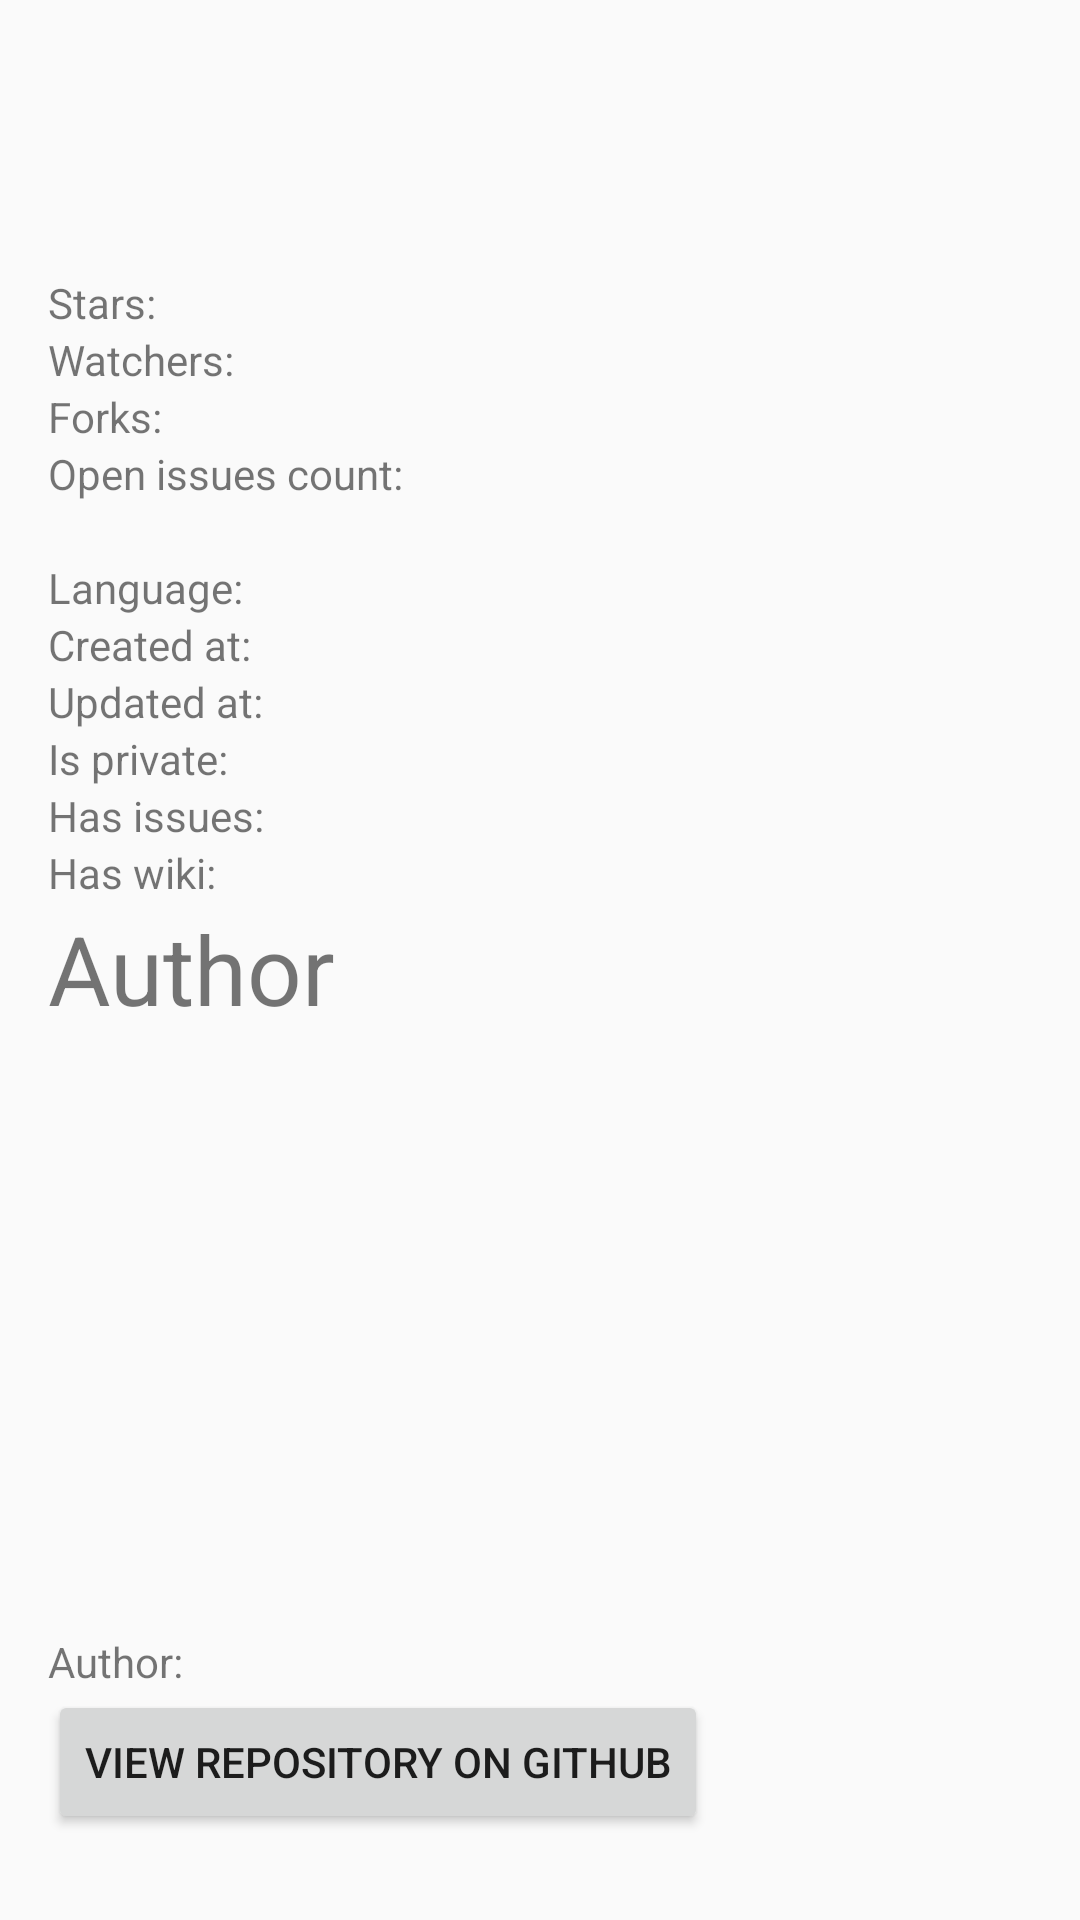

Reconstruct the res/layout file that produces this screen, plus the resources it refers to.
<!-- AndroidManifest.xml: application theme AppTheme -->
<!-- res/layout/fragment_repository_details.xml -->
<?xml version="1.0" encoding="utf-8"?>
<ScrollView
    xmlns:android="http://schemas.android.com/apk/res/android"
    android:layout_width="match_parent"
    android:layout_height="match_parent">

    <LinearLayout
        android:layout_width="match_parent"
        android:layout_height="wrap_content"
        android:orientation="vertical"
        style="@style/RepositoryDetailRootContentLayoutStyle">

        <TextView
            android:id="@+id/fragment_repository_detail_repository_name"
            android:layout_width="match_parent"
            android:layout_height="wrap_content"
            style="@style/RepositoryDetailRepositoryNameStyle"/>

        <TextView
            android:id="@+id/fragment_repository_detail_repository_full_name"
            android:layout_width="match_parent"
            android:layout_height="wrap_content"
            style="@style/RepositoryDetailRepositoryFullNameStyle"/>

        <LinearLayout
            android:layout_width="match_parent"
            android:layout_height="wrap_content"
            android:orientation="horizontal">

            <TextView
                android:id="@+id/fragment_repository_detail_stars_label"
                android:layout_width="wrap_content"
                android:layout_height="wrap_content"
                style="@style/RepositoryDetailLabelBaseStyle.Stars"/>

            <TextView
                android:id="@+id/fragment_repository_detail_stars_count"
                android:layout_width="wrap_content"
                android:layout_height="wrap_content"/>

        </LinearLayout>

        <LinearLayout
            android:layout_width="match_parent"
            android:layout_height="wrap_content"
            android:orientation="horizontal">

            <TextView
                android:id="@+id/fragment_repository_detail_watchers_label"
                android:layout_width="wrap_content"
                android:layout_height="wrap_content"
                style="@style/RepositoryDetailLabelBaseStyle.Watchers"/>

            <TextView
                android:id="@+id/fragment_repository_detail_watchers_count"
                android:layout_width="wrap_content"
                android:layout_height="wrap_content"/>

        </LinearLayout>

        <LinearLayout
            android:layout_width="match_parent"
            android:layout_height="wrap_content"
            android:orientation="horizontal">

            <TextView
                android:id="@+id/fragment_repository_detail_forks_label"
                android:layout_width="wrap_content"
                android:layout_height="wrap_content"
                style="@style/RepositoryDetailLabelBaseStyle.Forks"/>

            <TextView
                android:id="@+id/fragment_repository_detail_forks_count"
                android:layout_width="wrap_content"
                android:layout_height="wrap_content"/>

        </LinearLayout>

        <LinearLayout
            android:layout_width="match_parent"
            android:layout_height="wrap_content"
            android:orientation="horizontal">

            <TextView
                android:id="@+id/fragment_repository_detail_open_issues_count_label"
                android:layout_width="wrap_content"
                android:layout_height="wrap_content"
                style="@style/RepositoryDetailLabelBaseStyle.OpenIssuesCount"/>

            <TextView
                android:id="@+id/fragment_repository_detail_open_issues_count"
                android:layout_width="wrap_content"
                android:layout_height="wrap_content"/>

        </LinearLayout>

        <LinearLayout
            android:layout_width="match_parent"
            android:layout_height="wrap_content"
            android:orientation="horizontal">

            <TextView
                android:id="@+id/fragment_repository_detail_score_label"
                android:layout_width="wrap_content"
                android:layout_height="wrap_content"
                style="@style/RepositoryDetailLabelBaseStyle.Score"/>

            <TextView
                android:id="@+id/fragment_repository_detail_score_value"
                android:layout_width="wrap_content"
                android:layout_height="wrap_content"/>

        </LinearLayout>

        <LinearLayout
            android:layout_width="match_parent"
            android:layout_height="wrap_content"
            android:orientation="horizontal">

            <TextView
                android:id="@+id/fragment_repository_detail_language_label"
                android:layout_width="wrap_content"
                android:layout_height="wrap_content"
                style="@style/RepositoryDetailLabelBaseStyle.Language"/>

            <TextView
                android:id="@+id/fragment_repository_detail_language_value"
                android:layout_width="wrap_content"
                android:layout_height="wrap_content"/>

        </LinearLayout>

        <LinearLayout
            android:layout_width="match_parent"
            android:layout_height="wrap_content"
            android:orientation="horizontal">

            <TextView
                android:id="@+id/fragment_repository_detail_created_at"
                android:layout_width="wrap_content"
                android:layout_height="wrap_content"
                style="@style/RepositoryDetailLabelBaseStyle.CreatedAt"/>

            <TextView
                android:id="@+id/fragment_repository_detail_created_at_value"
                android:layout_width="wrap_content"
                android:layout_height="wrap_content"/>

        </LinearLayout>

        <LinearLayout
            android:layout_width="match_parent"
            android:layout_height="wrap_content"
            android:orientation="horizontal">

            <TextView
                android:id="@+id/fragment_repository_detail_updated_at"
                android:layout_width="wrap_content"
                android:layout_height="wrap_content"
                style="@style/RepositoryDetailLabelBaseStyle.UpdatedAt"/>

            <TextView
                android:id="@+id/fragment_repository_detail_updated_at_value"
                android:layout_width="wrap_content"
                android:layout_height="wrap_content"/>

        </LinearLayout>

        <LinearLayout
            android:layout_width="match_parent"
            android:layout_height="wrap_content"
            android:orientation="horizontal">

            <TextView
                android:id="@+id/fragment_repository_detail_is_private"
                android:layout_width="wrap_content"
                android:layout_height="wrap_content"
                style="@style/RepositoryDetailLabelBaseStyle.IsPrivate"/>

            <TextView
                android:id="@+id/fragment_repository_detail_is_private_value"
                android:layout_width="wrap_content"
                android:layout_height="wrap_content"/>

        </LinearLayout>

        <LinearLayout
            android:layout_width="match_parent"
            android:layout_height="wrap_content"
            android:orientation="horizontal">

            <TextView
                android:id="@+id/fragment_repository_detail_has_issues"
                android:layout_width="wrap_content"
                android:layout_height="wrap_content"
                style="@style/RepositoryDetailLabelBaseStyle.HasIssues"/>

            <TextView
                android:id="@+id/fragment_repository_detail_has_issues_value"
                android:layout_width="wrap_content"
                android:layout_height="wrap_content"/>

        </LinearLayout>

        <LinearLayout
            android:layout_width="match_parent"
            android:layout_height="wrap_content"
            android:orientation="horizontal">

            <TextView
                android:id="@+id/fragment_repository_detail_has_wiki"
                android:layout_width="wrap_content"
                android:layout_height="wrap_content"
                style="@style/RepositoryDetailLabelBaseStyle.HasWiki"/>

            <TextView
                android:id="@+id/fragment_repository_detail_has_wiki_value"
                android:layout_width="wrap_content"
                android:layout_height="wrap_content"/>

        </LinearLayout>

        <include
            layout="@layout/universal_gray_divider_line"/>

        

        <TextView
            android:id="@+id/fragment_repository_detail_author_label"
            android:layout_width="match_parent"
            android:layout_height="wrap_content"
            style="@style/RepositoryDetailsAuthorLabelStyle"/>

        <ImageView
            android:id="@+id/fragment_repository_detail_user_image"
            android:layout_width="@dimen/repository_details_user_image_width"
            android:layout_height="@dimen/repository_details_user_image_height"
            android:layout_gravity="center_horizontal"/>

        <LinearLayout
            android:layout_width="match_parent"
            android:layout_height="wrap_content"
            android:orientation="horizontal">

            <TextView
                android:id="@+id/fragment_repository_detail_author_name_label"
                android:layout_width="wrap_content"
                android:layout_height="wrap_content"
                style="@style/RepositoryDetailLabelBaseStyle.AuthorNameLabel"/>

            <TextView
                android:id="@+id/fragment_repository_detail_author_name_value"
                android:layout_width="wrap_content"
                android:layout_height="wrap_content"/>

        </LinearLayout>

        <Button
            android:id="@+id/fragment_repository_detail_view_repository_on_github_button"
            android:layout_width="wrap_content"
            android:layout_height="wrap_content"
            style="@style/RepositoryDetailsViewOnGithubButtonStyle"/>

    </LinearLayout>

</ScrollView>
<!-- res/layout/universal_gray_divider_line.xml (included above) -->
<?xml version="1.0" encoding="utf-8"?>
<merge
    xmlns:android="http://schemas.android.com/apk/res/android">

    <View
        android:layout_width="match_parent"
        android:layout_height="@dimen/universal_gray_divider_height"
        android:background="@color/universal_gray_divider_line_color"/>

</merge>
<!-- resources referenced by this layout -->
<resources>
  <dimen name="repository_details_user_image_height">200dp</dimen>
  <dimen name="repository_details_user_image_width">200dp</dimen>
  <dimen name="universal_gray_divider_height">1dp</dimen>
  <style name="RepositoryDetailLabelBaseStyle.AuthorNameLabel">
          <item name="android:text">@string/repository_details_author_name_label</item>
      </style>
  <style name="RepositoryDetailLabelBaseStyle.CreatedAt">
          <item name="android:text">@string/repository_details_created_at_label_text</item>
      </style>
  <style name="RepositoryDetailLabelBaseStyle.Forks">
          <item name="android:text">@string/repository_details_forks_label_text</item>
      </style>
  <style name="RepositoryDetailLabelBaseStyle.HasIssues">
          <item name="android:text">@string/repository_details_has_issues_label_text</item>
      </style>
  <style name="RepositoryDetailLabelBaseStyle.HasWiki">
          <item name="android:text">@string/repository_details_has_wiki_label_text</item>
      </style>
  <style name="RepositoryDetailLabelBaseStyle.IsPrivate">
          <item name="android:text">@string/repository_details_is_private_label_text</item>
      </style>
  <style name="RepositoryDetailLabelBaseStyle.Language">
          <item name="android:text">@string/repository_details_language_label_text</item>
      </style>
  <style name="RepositoryDetailLabelBaseStyle.Stars">
          <item name="android:text">@string/repository_details_stars_label_text</item>
      </style>
  <style name="RepositoryDetailLabelBaseStyle.UpdatedAt">
          <item name="android:text">@string/repository_details_updated_at_label_text</item>
      </style>
  <style name="RepositoryDetailLabelBaseStyle.Watchers">
          <item name="android:text">@string/repository_details_watchers_label_text</item>
      </style>
  <style name="RepositoryDetailRepositoryNameStyle">
          <item name="android:textSize">@dimen/repository_details_repository_name_text_size</item>
      </style>
  <style name="RepositoryDetailsViewOnGithubButtonStyle">
          <item name="android:text">@string/repository_details_view_on_github_button_text</item>
      </style>
  <string name="repository_details_author_name_label">Author:</string>
  <string name="repository_details_created_at_label_text">Created at:</string>
  <string name="repository_details_forks_label_text">Forks:</string>
  <string name="repository_details_has_issues_label_text">Has issues:</string>
  <string name="repository_details_has_wiki_label_text">Has wiki:</string>
  <string name="repository_details_is_private_label_text">Is private:</string>
  <string name="repository_details_language_label_text">Language:</string>
  <string name="repository_details_open_issues_count_label_text">Open issues count:</string>
  <string name="repository_details_stars_label_text">Stars:</string>
  <string name="repository_details_updated_at_label_text">Updated at:</string>
  <string name="repository_details_watchers_label_text">Watchers:</string>
  <dimen name="repository_details_repository_full_name_layout_margin_bottom">24dp</dimen>
  <dimen name="repository_details_repository_full_name_text_size">18sp</dimen>
  <dimen name="repository_details_repository_name_text_size">32sp</dimen>
  <dimen name="repository_details_root_content_layout_padding_start">@dimen/screen_edge_distance</dimen>
  <dimen name="repository_details_root_content_layout_padding_end">@dimen/screen_edge_distance</dimen>
  <dimen name="repository_details_root_content_layout_padding_bottom">@dimen/screen_edge_distance</dimen>
  <string name="repository_details_author_label_text">@string/author</string>
  <dimen name="repository_details_author_label_text_size">32sp</dimen>
  <string name="repository_details_view_on_github_button_text">View repository on Github</string>
  <color name="colorPrimary">#3F51B5</color>
  <color name="colorPrimaryDark">#303F9F</color>
  <color name="colorAccent">#FF4081</color>
  <dimen name="screen_edge_distance">16dp</dimen>
</resources>
